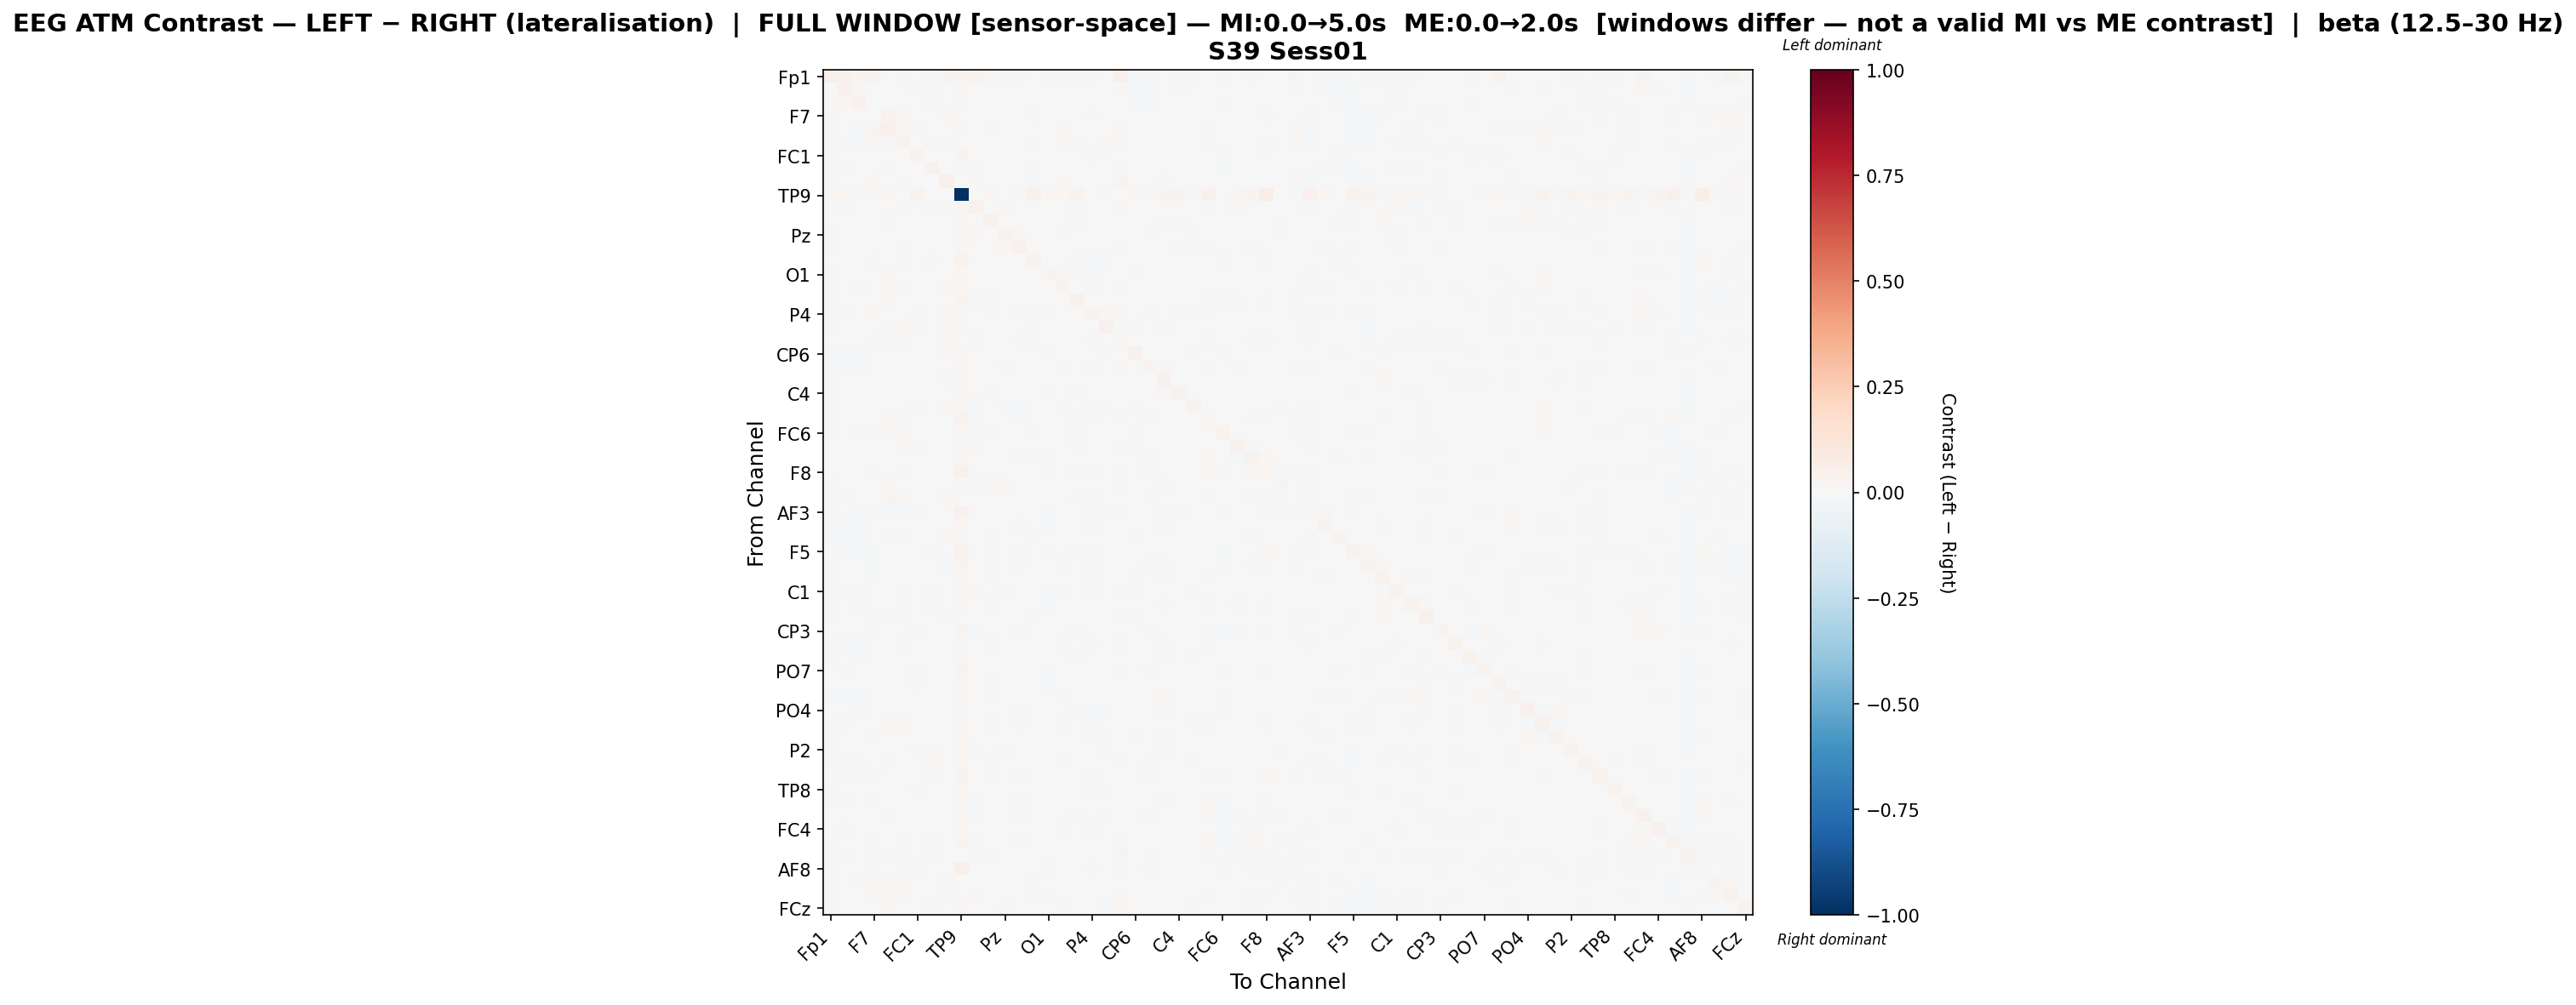

Data behind this chart, as committed beside it:
, Fp1, Fz, F3, F7, FT9, FC5, FC1, C3, T7, TP9, CP5, CP1, Pz, P3, P7, O1, Oz, O2, P4, P8, TP10, CP6, CP2
Fp1, 0.0486, 0.04254, 0.02534, 0.02851, -0.006232, -0.01413, -0.007108, -0.01646, 0.0269, 0.02452, 0.03133, 0.01422, -0.01401, -0.02072, -0.004308, -0.01829, -0.01351, -0.008232, 0.01645, -0.0001812, 0.0501, -0.01165, -0.01619
Fz, -0.005977, 0.04233, 0.01695, 0.007037, 0.001113, -0.002366, 0.01171, 0.0146, 0.003124, 0.01502, -0.004776, 0.004582, 0.001724, 0.006188, -0.001583, 0.006029, 0.001525, -0.003016, 0.006916, 0.005821, 0.01261, -0.0115, -0.009838
F3, -0.007394, 0.0231, 0.04239, 0.005744, -0.0005031, -0.003424, 0.00104, 0.01545, -0.0004686, 0.01471, -0.003593, 0.004217, 3.3127173132285455e-05, 1.6016442136956164e-05, 0.001398, -0.004045, -0.002865, 8.089913266385913e-05, 0.0005312, 0.0004984, 0.007193, -0.01579, -0.01242
F7, -0.01045, 0.004015, 0.003428, 0.00604, 0.03562, 0.02172, -0.0008247, 0.001434, 0.02233, 0.001473, 0.001192, -0.002032, -0.002808, 0.003101, -0.01029, -0.004118, 0.006408, -0.005136, 0.01484, 0.004634, 0.001169, -0.006573, 0.003796
FT9, -0.01412, -0.005416, -0.008682, 0.02815, 0.052, 0.01186, -0.009397, 0.004791, -0.0006829, 0.01159, -0.004155, -0.01928, -0.001141, -0.004303, -0.001767, 0.006853, 0.01632, 0.0075, -0.004175, 0.007146, 0.01298, -0.003371, -0.0004069
FC5, -0.01718, -0.007836, -0.008333, 0.01588, 0.01361, 0.03412, -0.00194, -0.008475, 0.0119, 0.005549, 0.004738, -0.006294, 0.003648, 0.001324, -0.01786, -0.002034, 0.01635, -0.01062, -0.001905, 0.01271, 0.01597, -6.298021608253713e-05, 0.001529
FC1, -0.009043, 0.006959, -0.005006, -0.003562, -0.005243, 0.001669, 0.03703, -0.002832, -0.004723, 0.02515, -0.0007466, -0.002249, -0.001653, -0.003256, -0.005633, -0.003525, -0.003149, 0.001242, -0.0132, 0.009915, 0.007336, -0.006238, -0.001984
C3, -0.02091, 0.01255, 0.007118, 0.0003551, 0.01015, -0.004677, -0.003077, 0.04139, 0.004752, 0.01209, -0.009239, -0.0001881, -0.00637, -0.002396, 0.008788, 0.004363, -0.001324, 0.003264, -0.003433, -0.002804, 0.01107, -0.003621, -0.006441
T7, -0.007915, 0.001287, -0.005322, 0.02087, -0.000365, 0.01385, -0.005934, 0.00207, 0.05069, 0.005224, 0.008475, -0.006768, -0.007601, -0.00175, -0.01211, 0.003528, 0.01425, -0.004439, 0.006582, 0.007782, 0.02501, -0.0001907, -0.00464
TP9, 0.02514, 0.01573, 0.008, -0.0135, 0.01602, 0.003737, 0.03228, 0.002281, 0.006846, -1.0, 0.004158, 0.02057, 0.005726, 0.01316, 0.04275, 0.02001, 0.02098, 0.03705, 0.004152, -0.01195, 0.003693, 0.01779, 0.01173
CP5, -0.005206, -0.009712, -0.006179, 0.002217, 0.002414, 0.008515, 0.0002075, -0.01036, 0.008838, 0.008292, 0.04363, 0.0002608, 0.01419, -0.00284, -0.006128, -0.0002043, 0.005133, -0.009837, -0.007408, -0.005278, 0.01746, -0.004699, 0.004824
CP1, -0.004948, 0.00207, 0.00176, -0.001412, -0.01255, -0.00319, -0.0008463, 0.000437, -0.004845, 0.01473, 0.0009669, 0.04209, 0.007163, 0.002301, -0.006958, -0.004078, -0.005985, -0.008672, 0.003945, -0.004044, 0.002709, -0.001258, 0.003121
Pz, -0.01015, -0.002658, -0.004618, -0.005099, 0.003538, 0.005812, -0.001137, -0.006716, -0.004436, 0.01725, 0.01227, 0.006702, 0.03467, 0.008897, -0.003324, -0.002544, 0.008467, 0.001581, -0.00507, -0.005965, 0.007437, -0.006613, 0.01003
P3, -0.0162, 0.006389, -0.002446, 0.00637, 0.005778, 0.008787, 9.19851968333759e-05, 0.0006929, 0.004256, 0.009599, 0.002072, 0.005764, 0.01695, 0.03987, 0.002181, -0.0001178, 0.006705, -0.002845, 0.00708, -0.0007039, 0.01786, 2.3055095503212332e-05, 0.003589
P7, -0.004235, -0.0001223, -0.001579, -0.01041, 0.004366, -0.01307, -0.002701, 0.01225, -0.007036, 0.03474, -0.003772, -0.0039, 0.0007542, -0.0001397, 0.03478, 0.001779, 0.005144, 0.007863, -0.01858, -0.01034, -0.006416, -0.004039, -0.001021
O1, -0.01599, 0.007418, -0.005415, -0.004579, 0.01353, 0.003417, 7.007023966264203e-05, 0.003657, 0.007034, 0.02228, 0.003235, -0.0007835, 0.002314, -0.0009818, 0.001521, 0.02772, 0.01102, 0.01009, -0.01043, 0.00529, 0.003819, -0.01122, -0.003018
Oz, -0.01537, -0.002452, -0.007887, 0.001037, 0.0157, 0.01512, -0.002789, -0.004475, 0.01159, 0.01568, 0.0007289, -0.00631, 0.006384, -0.003444, -0.0007703, 0.003632, 0.03004, 0.002578, -0.009485, -0.002383, 0.008045, -0.003328, 0.002436
O2, -0.01062, -0.003022, -0.003183, -0.007317, 0.01082, -0.007703, 0.001523, 0.0024, -0.0007982, 0.02939, -0.009162, -0.008017, 0.002713, -0.005547, 0.003721, 0.005572, 0.004568, 0.03953, -0.005557, 0.005766, 0.002125, -0.002761, -0.003781
P4, -0.01514, 0.01267, 0.003051, 0.01849, 0.007292, 0.004917, -0.008948, 0.003877, 0.01385, 0.008336, -0.002149, 0.0114, 0.00234, 0.01047, -0.01644, -0.008121, -0.001328, 0.001211, 0.03369, 0.01074, 0.01759, -0.004905, -0.01138
P8, -0.01686, 0.004404, -0.001768, 0.005502, 0.01162, 0.01378, 0.01152, -0.001177, 0.008191, 0.008436, -0.005108, -0.002596, -0.00423, -0.002652, -0.01162, 0.001312, 0.002657, 0.007059, 0.00493, 0.04424, 0.009588, -0.0109, -0.004323
TP10, -0.006804, 0.001215, -0.002455, -0.01059, 0.01282, 0.0137, 0.006625, 0.005656, 0.01843, 0.006552, 0.01168, -0.002007, 0.004157, 0.008707, -0.008955, 0.0006768, 0.006617, -2.0296192428994776e-06, 0.008743, 0.003102, 0.01471, -0.006686, 0.005831
CP6, -0.01288, -0.01346, -0.01815, -0.005133, 0.00389, 0.004584, -0.002263, -0.001649, 0.007819, 0.01647, -0.003803, 0.001082, -0.004115, -0.001334, -0.005489, -0.01149, 0.001903, 0.0008661, -0.00757, -0.008527, -0.0007849, 0.04011, -0.006402
CP2, -0.01349, -0.0107, -0.01343, 0.003547, 0.005677, 0.006602, 0.001563, -0.003981, 0.0008075, 0.01329, 0.007444, 0.005548, 0.01455, -0.0001747, -0.001914, -0.002605, 0.01028, -0.001315, -0.01433, -0.002159, 0.0127, -0.005171, 0.03045
Cz, -0.01289, -0.006631, -0.006261, -0.004604, -0.003368, 0.001662, 0.003923, 0.003802, -0.008526, 0.01787, -0.005795, 0.006792, -0.003042, -0.006011, -0.00198, -0.003802, -0.005617, -0.0009303, -0.006362, 0.00451, 3.6085333571511793e-06, -0.004266, 0.003959
C4, -0.01669, 0.006419, -0.001188, -0.0001537, 0.001443, 0.006857, 0.005017, 0.004246, 0.0007541, 0.01825, 0.00119, 0.007973, 0.004535, 0.002013, -0.005309, -0.008942, -0.00286, -0.007985, 0.0007216, -0.004367, 0.00352, -0.003147, -0.001387
T8, -0.01823, -0.005236, -0.007583, 0.0008388, 0.006621, 0.000785, 0.008422, 0.003958, 0.008149, 0.01817, -0.009012, -0.003584, -0.007906, -0.01382, 0.0006117, -0.004944, 0.009269, -0.0009196, -0.01428, 0.008529, -0.003655, 0.01123, -0.001014
FT10, -0.008892, 0.003782, -0.001662, -0.007603, 0.01212, -0.009465, -0.003744, 0.003229, 0.006967, 0.03206, -0.01076, -0.003684, -0.007242, -0.01045, -0.001158, -0.004323, 0.006472, 0.008858, -0.01417, -0.0006256, -0.01158, -0.0005456, -0.01414
FC6, -0.01386, -0.0007975, -0.009736, 0.0134, 0.01223, 0.01364, -0.00766, -0.00551, 0.007804, 0.007907, -0.004596, 0.007966, 0.0001818, -0.003517, -0.008197, 0.00137, 0.002871, -0.008684, 0.0006145, 0.001676, 0.007577, -0.011, 0.002971
FC2, -0.006003, -0.006013, -0.005773, 0.001975, 0.005018, 0.01286, 0.01098, 0.001083, 0.001353, 0.01374, 0.01073, 0.004315, -0.0005358, 1.6141723885422118e-05, -0.004821, -0.002423, 0.002194, -0.009123, -0.007012, -0.003124, 0.0112, -0.008144, 0.006152
F4, -0.007373, -0.005239, 0.002534, -0.002414, 0.005967, -0.0004229, -0.001165, 0.004394, 0.0008865, 0.02218, -0.007355, -0.001682, 0.0007113, -0.01004, -0.008452, -0.008676, 0.003513, 0.007456, -0.001493, -0.001604, -0.005254, -0.001117, -0.009061
F8, -0.00628, 6.674030637786789e-05, -0.00292, -0.0094, 0.00301, -0.01051, 0.00747, -0.003376, -0.004267, 0.0438, -0.006423, -0.002786, 0.001811, -0.006941, 0.001239, -0.008444, 0.005645, 0.008522, -0.01531, -0.002002, -0.01192, -0.002691, -0.009016
Fp2, -0.01932, 0.002591, 0.005808, 0.0009261, 0.009884, -0.001218, -0.0004784, -0.002101, 0.002372, 0.01231, 0.008536, 0.01346, 0.01742, 0.003978, -0.002527, -0.002617, -0.00126, -0.003473, -0.004155, 0.003442, 0.01089, -0.005007, 0.001646
AF7, -0.01252, 0.008372, 0.00143, -0.0002594, 0.02737, 0.01962, 0.000134, -0.001867, 0.02277, 0.002587, 0.006999, 0.001691, 0.001685, 0.004137, -0.00749, 0.002283, 0.001871, -0.008827, 0.01484, 0.002593, 0.005741, -0.006623, 0.01086
AF3, -0.008564, -0.007663, -0.008265, -0.0162, -0.007912, -0.01213, 0.01034, -0.002537, -0.007475, 0.0461, -0.00758, -0.005757, 0.004242, -0.0002866, 0.005053, -0.009792, 0.0003882, 0.004085, -0.01581, -0.01039, -0.007937, 0.003662, -0.0002428
AFz, -0.01955, -0.01079, -0.009295, 0.001584, 0.003974, -1.9132144868176482e-05, -0.0002915, -0.007245, 0.003193, 0.02327, -0.001596, 0.006202, 0.001399, -0.01145, -0.006165, -0.008874, -0.007541, -0.002084, -0.0189, -0.005553, 0.006114, 0.0005794, -0.001053
F1, -0.01009, -0.02055, -0.01379, 0.007165, 0.008831, 0.01022, -0.006972, -0.006742, 0.008288, 0.009854, -0.002449, -0.01042, -0.00122, -0.00477, -0.00802, 0.001136, 0.003415, 0.002853, -0.002665, -0.0006063, 0.007402, 0.008285, 0.005286
F5, -0.006311, -0.01451, -0.01647, -0.01134, -0.00193, -0.007623, 0.005018, -0.008984, -0.003534, 0.03352, -0.002287, -0.008416, 0.003859, -0.0123, -0.001187, -0.009343, 0.0001733, 0.009439, -0.01731, -0.0006833, -0.003341, 0.004551, -0.002598
FT7, -0.01123, 0.005608, -0.002739, -0.01175, -0.005977, -0.005426, 0.006932, 0.002234, -0.008245, 0.02439, 0.0005483, 0.00907, 0.006507, -0.007989, -0.001305, -0.007267, -0.009694, -0.003983, -0.0152, -0.006774, -0.006114, -0.003224, -0.01294
FC3, -0.0105, -0.007253, -0.005281, -0.009135, -0.0005568, -0.003935, 0.0008816, -0.004893, -0.001132, 0.01974, -0.003267, 0.01484, 0.003919, -0.005641, -0.002631, -0.001808, -0.002446, -0.003011, -0.008368, -0.00778, -0.005829, 0.008633, 0.002994
C1, -0.00847, -0.016, -0.01157, -0.00707, 0.001321, 0.01247, -0.001039, -0.01059, 0.003642, 0.02007, 0.01726, -0.002865, 0.01225, 0.002891, -0.003645, -0.008593, 0.01559, 0.004618, -0.008737, -0.006882, 0.01394, -0.009362, -0.002263
C5, -0.009833, 0.0003452, -0.01002, -0.006507, -0.005194, -0.008759, 0.003551, -0.009722, -0.002281, 0.02256, -0.007472, 0.01121, 0.005104, -0.002204, -0.007508, -0.009459, -0.003614, 0.005465, -0.001916, -0.003334, -0.007122, 0.002521, 0.0004491
TP7, -0.0122, -0.003596, -0.002916, 0.008358, -0.008515, 0.009704, 0.001207, -0.006504, -0.009006, 0.006938, -0.002065, 0.002565, -0.003726, -0.005297, -0.01419, -0.003774, 0.004952, -0.006806, -0.007164, 0.00703, 0.009824, -0.009611, -0.004758
CP3, -0.004422, -0.002492, -0.0004222, -0.007931, 0.0005793, 0.000621, 0.01112, -0.002369, -0.001771, 0.02668, -0.01182, -0.00459, -0.004243, -0.01093, 0.001533, -0.003091, -0.001559, 0.01002, -0.004284, 0.005154, -0.005451, -0.005254, -0.01341
P1, -0.01291, -0.008212, -0.01022, -0.0006777, 0.004839, 0.008953, 0.001522, -0.002367, 0.0005474, 0.01305, 0.005185, -0.01183, -0.00514, -0.007652, -0.007042, 0.001218, 0.0109, -0.002932, -0.009544, 0.0004409, 0.01144, -0.006905, -0.0006669
P5, -0.01663, -0.0009576, -0.01619, -0.001982, -6.501863879081894e-05, -0.0002845, -0.005443, 0.002783, -0.0003504, 0.01251, -0.004774, 0.004791, -0.003679, -0.005558, -0.003585, 0.001604, 0.003526, -0.01124, -0.006511, -0.001609, -0.001552, 0.006174, -0.001194
PO7, -0.007078, -0.01017, -0.004831, -0.0006951, 0.002433, 0.006831, 0.01175, -0.003073, 0.001005, 0.02433, -0.004017, -0.003423, -0.004176, -0.007588, -0.003864, -0.009902, -0.002187, 0.002803, -0.005308, 0.004005, 0.009795, -0.001185, -0.01151
PO3, -0.002392, -0.006844, -0.001181, -0.002081, -0.006311, -0.002438, -0.0116, -0.002674, 0.002645, 0.01599, 0.003739, 0.01333, 3.888449909942222e-05, -0.00445, -0.007642, -0.01174, 0.0002932, -0.006486, 0.004018, -0.007686, 0.004961, -0.002607, -0.005862
POz, -0.008058, -0.01011, -0.008662, -0.006362, -0.00288, 0.002764, 0.006615, -0.003398, -0.003618, 0.02146, -0.003513, 0.009562, -0.00652, -0.005688, 0.0006976, -0.007647, -0.01073, -0.003782, -0.004742, 0.003488, -0.0005254, 0.006353, -0.002774
PO4, -0.006784, -0.00551, -0.01098, -0.003775, -0.006448, -0.002152, 0.003544, 0.005911, 0.001484, 0.0138, 0.007784, 0.007216, -0.003073, -0.01045, -0.002131, -0.00779, 0.0006325, -0.00936, -0.007833, -0.01088, 0.0031, -0.006173, -0.002373
PO8, -0.00788, -0.01478, -0.004719, 0.002095, 0.01935, 0.01631, -0.0002579, -0.004519, 0.004349, 0.02256, -0.003396, -0.01627, 3.592239901556484e-05, -0.0117, -0.0034, 0.0006628, 0.009043, 0.004844, -0.01387, 0.003584, 0.00345, 0.003695, -0.004093
P6, -0.009153, -0.002927, -0.001235, -0.009261, -0.006193, -0.001385, 0.00122, 0.005745, -0.003746, 0.0184, 0.002782, 0.005458, 0.006538, -0.007057, 0.002105, -0.002377, -0.00263, -0.002236, -0.0148, -0.01334, 0.0003518, -0.01016, 0.002381
P2, -0.01667, -0.004061, -0.005711, 0.001755, -0.003378, 0.00415, 0.01171, 0.009323, -0.001387, 0.01873, -0.009046, 0.0001395, -0.0148, -0.005945, 0.0001273, -0.002654, -0.001502, -0.002678, -0.005141, 0.01303, 0.003018, 0.0004735, -0.003813
CPz, -0.01619, 0.009704, 0.01003, 0.007258, 0.009805, 0.005277, -0.001596, 0.01906, 0.002089, 0.01833, 0.0004934, -0.007989, -0.005467, 0.001564, 0.002428, 0.004701, 0.00954, -0.003874, -0.001974, -0.006278, 0.009356, -0.003025, -0.008871
CP4, -0.00654, -0.01301, -0.009322, -0.007852, 0.006233, 0.00356, 0.0014, -0.008227, -0.002535, 0.02813, -0.001855, -0.008656, 0.001405, -0.01239, 0.002444, 0.001671, 0.002235, 0.005512, -0.01456, -0.004439, -0.003107, -0.00339, -0.01069
TP8, -0.01442, -0.0009658, 0.004253, -0.00151, -0.002305, -0.00138, -0.009155, -0.002606, -0.0005159, 0.01719, 0.0029, -0.0005493, 0.002099, -0.002613, 0.002631, -0.004302, 0.002712, -0.007285, -0.01208, -0.008015, -0.0002039, -0.004581, -0.004032
C6, -0.008849, -0.007894, -0.001394, -0.008904, -0.003625, -0.007525, -0.002353, -0.0007042, 0.001432, 0.02336, -0.008988, -0.005988, 0.002979, -0.01054, -0.0006367, -0.001965, -0.001445, 0.002816, -0.005239, -0.0006636, -0.00361, 0.002383, 0.004216
C2, -0.007409, 0.003588, 0.0001391, -0.002187, 0.009577, 0.0002908, 0.001538, 0.0009209, 0.005504, 0.01766, -0.009832, -0.001334, -0.006617, -0.01177, -0.005006, 0.001189, -0.0002231, 0.01264, 0.001651, 0.008671, -0.001203, -0.000261, -0.01442
FC4, -0.007719, -0.01061, -0.007485, 0.0005156, -0.0005435, 0.006837, 0.00118, -0.003904, 0.002437, 0.02186, 5.670241661535757e-05, -0.007161, 0.0002686, -0.002892, 0.00295, 0.006747, 0.008702, 0.003705, -0.01305, 0.002085, 0.006972, -0.003513, -0.000605
FT8, -0.01083, -0.005073, -0.002787, -0.01096, 0.004346, -0.008298, -0.001213, 0.009934, 0.0009956, 0.03057, -0.00787, -0.002091, -0.00455, -0.01127, 0.003335, -0.00513, 0.003209, 0.005465, -0.006119, -0.004369, -0.01038, 0.006302, -0.006959
F6, -0.01124, -0.01357, -0.005858, 0.01109, 0.01535, 0.01182, -0.002007, 0.009762, 0.005038, 0.001994, 0.01137, -0.009162, 0.0002984, -0.005089, -0.0002882, -0.0002843, 0.005646, -0.004178, -0.004837, -0.007176, 0.02673, 0.001126, 0.009562
... 4 more rows
